Run: headless pygame with SDL's dummy video driver; simulated clock (each Clock.tick advances the game by its frame time, no real sleeping); random seed 0; keys injected as events and as key.get_pressed() state; mouse plan: one left click at the window centre at the start of phase 2, then a move to the lower-right quarter at the start of phase 3.
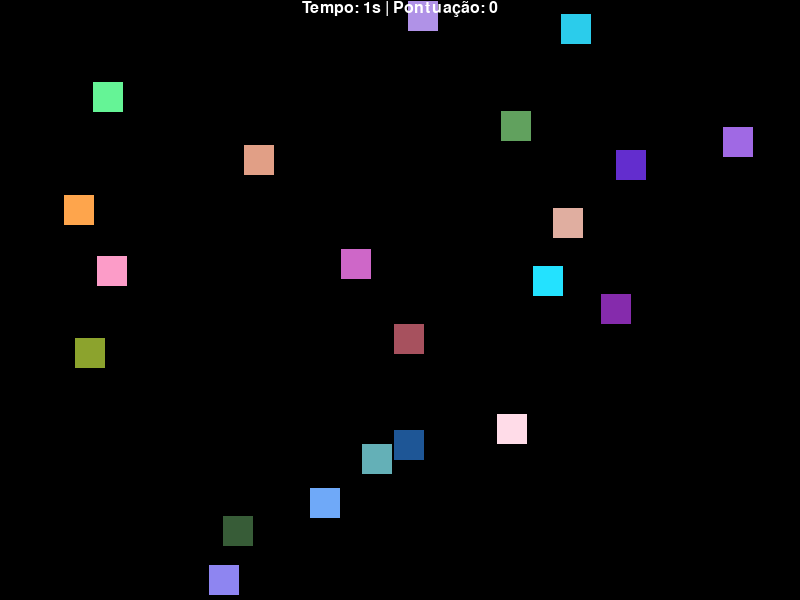
Frame 1 of 4 · flips 1–60 · no input
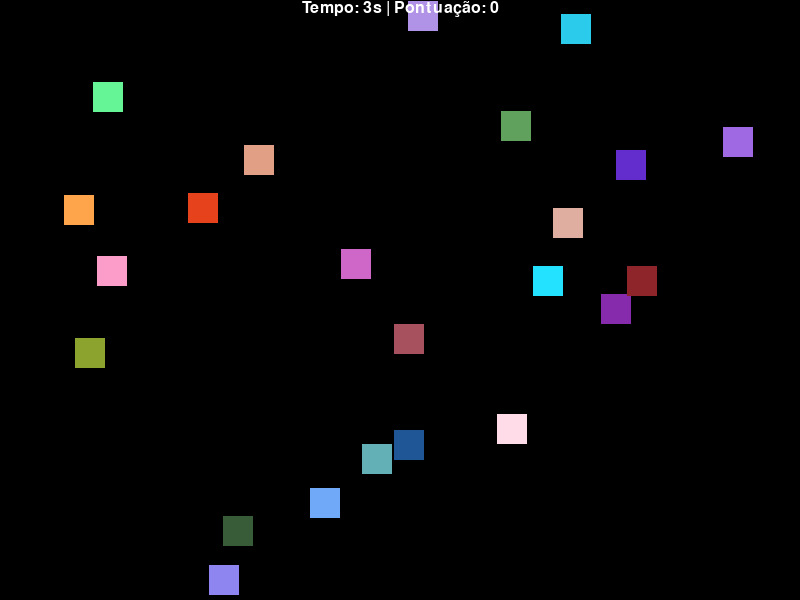
Frame 2 of 4 · flips 61–180 · clicked the window centre · tapped SPACE, RETURN · held RIGHT (→), D
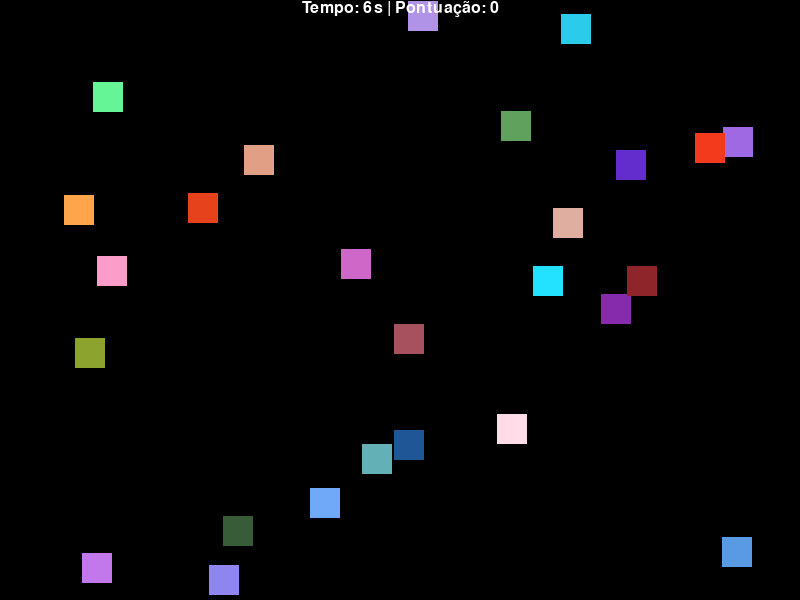
Frame 3 of 4 · flips 181–300 · moved the mouse to the lower-right quarter · held DOWN (↓), S
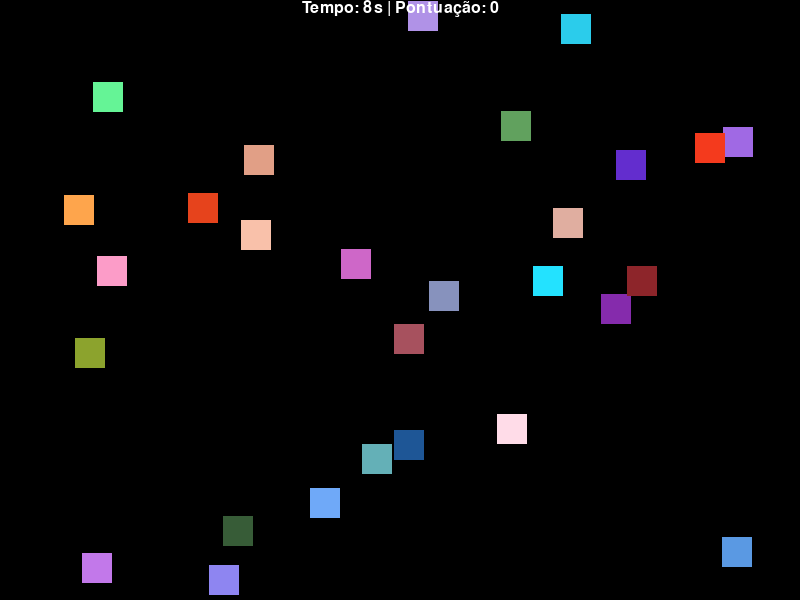
Frame 4 of 4 · flips 301–420 · held LEFT (←), A, UP (↑), W

The pygame program that drew these frames:

import pygame
import random

pygame.init()
largura_tela = 800
altura_tela = 600
quadrados_iniciais = 20
tela = pygame.display.set_mode((largura_tela, altura_tela))
terminou = False


# Cria relógio
clock = pygame.time.Clock()

preto = (0, 0, 0)
branco = (255, 255, 255)

# Vamos criar uma classe Quadradinho:
class Quadradinho():
    def __init__(self):
        self.largura = 30
        self.altura = 30
        self.x = random.randint(0, largura_tela-self.largura)
        self.y = random.randint(0, altura_tela-self.altura)
        self.area = pygame.Rect(self.x, self.y, self.largura, self.altura)
        self.cor = (random.randint(20, 255), random.randint(20, 255), random.randint(20, 255))

    def desenha(self, tela):
        pygame.draw.rect(tela, self.cor, self.area)

# Para imprimir o texto com o tempo
def mostra_tempo(tempo, pontuacao):
    font = pygame.font.Font(None, 24)
    text = font.render("Tempo: " + str(tempo) + "s | Pontuação: " + str(pontos), 1, branco)
    textpos = text.get_rect(centerx=tela.get_width()/2)
    tela.blit(text, textpos)

lista = []
for i in range(0, quadrados_iniciais):
    q = Quadradinho()
    q.desenha(tela)
    lista.append(q)

# Variável para contar os pontos
pontos = 0

# Variavel para contar quantas esperas de 50Hz ou 0,02s
conta_clocks = 0

# Variavel para contar quantos segundos se passaram
conta_segundos = 0
mostra_tempo(conta_segundos, pontos)


while not terminou:

    # Checar os eventos do mouse aqui:
    for event in pygame.event.get():
        
        # Clicando...
        if event.type == pygame.MOUSEBUTTONDOWN and event.button == 1:
            # Obtém as coordenadas do mouse na tela
            pos = pygame.mouse.get_pos()
            # Checa se clicou em algum dos quadrados
            for q in lista:
                if q.area.collidepoint(pos):
                    lista.remove(q)
                    pontos = pontos + 1
                      
        if event.type == pygame.QUIT:
            terminou = True

    conta_clocks = conta_clocks + 1

    # A cada 50 cont_clocks, temos 1s (0,02s x 50 = 1s)
    if conta_clocks == 50:
        conta_segundos = conta_segundos + 1
        conta_clocks = 0
        # Cria um novo quadradinho a cada segundo
        q = Quadradinho()
        lista.append(q)

    # Limpar tela para atualizar o texto
    tela.fill(preto)
    
    # Vamos desenhar os quadradinhos novamente
    for q in lista:
        q.desenha(tela)
 
    # Mostra o tempo e pontuação atualizados
    mostra_tempo(conta_segundos, pontos)

    # Atualiza o desenho na tela
    pygame.display.update()

    # Configura 50 atualizações de tela por segundo
    clock.tick(50) # 50 Hz ou 1/50s = 0,02s

# Finaliza a janela do jogo
pygame.display.quit()
# Finaliza o pygame
pygame.quit()
